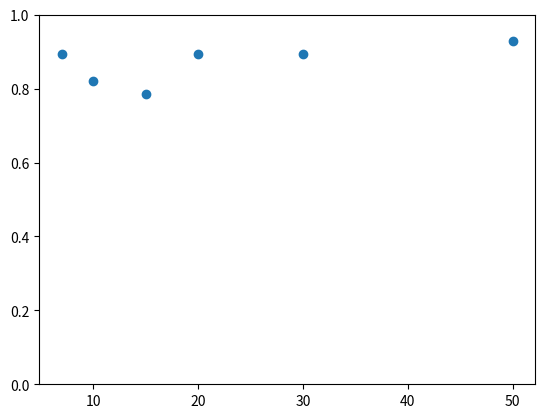

Source code (Python):
import matplotlib.pyplot as plt


# Plotting sensitivity vs K at 95±1% specificity
k_vals = [7, 10, 15, 20, 30, 50]
y_vals = [0.8929, 0.8214, 0.7857, 0.8929, 0.8929, 0.9286]

plt.plot(k_vals, y_vals, 'o')
plt.ylim(bottom=0, top=1)
plt.show()
